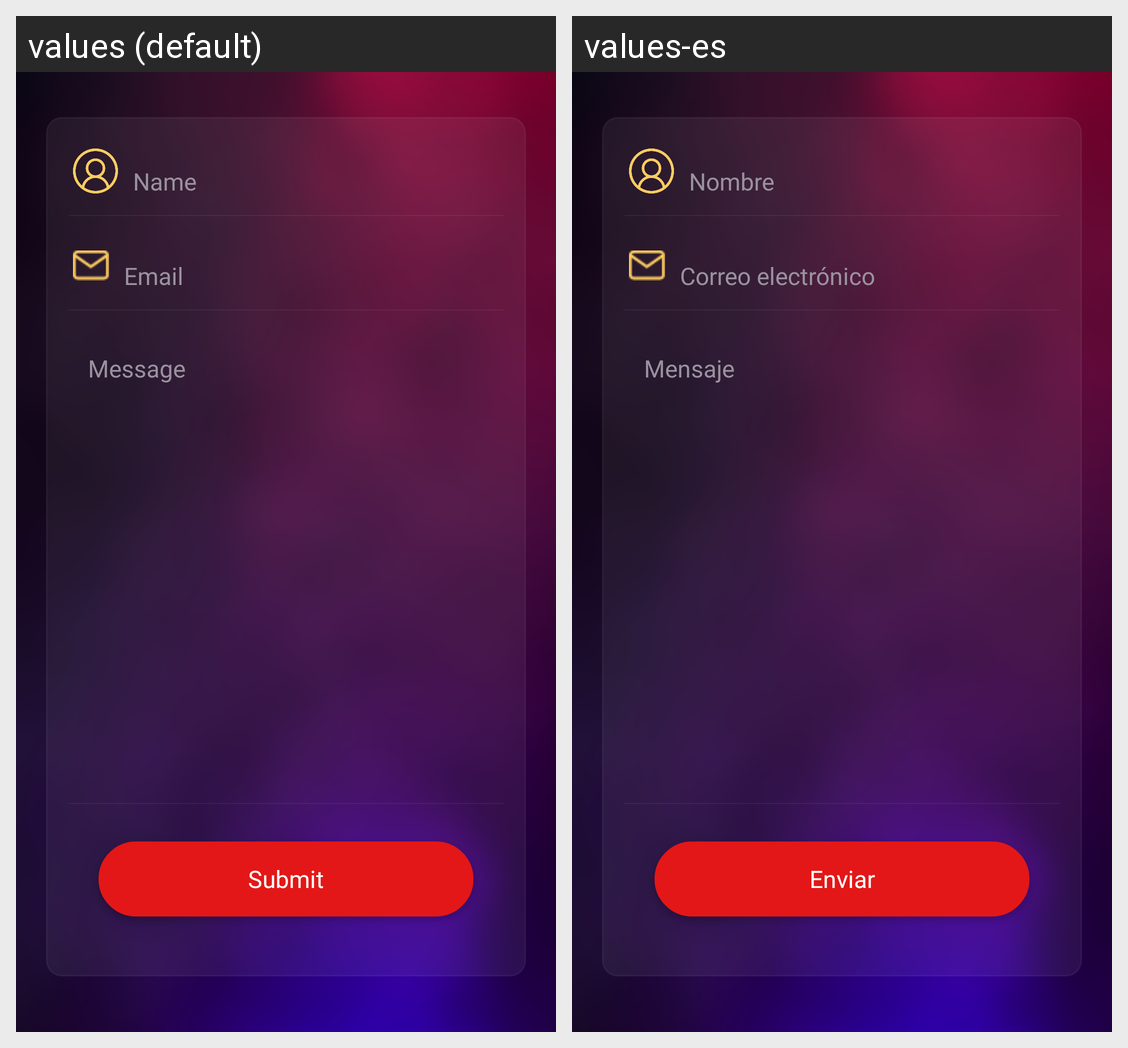

The Android screen above is rendered under two locales of the same app. Produce the string resources it draws, with the default and per-locale values.
Android screen res/layout/fragment_contact_us.xml rendered under 2 locales, left to right: values (default), values-es. Device: Nexus 5 (rendered at 1080×1920; each locale shown at half size, 540×960, under a caption strip naming it); theme Theme.Lg_project.
Strings drawn on this screen, with the default value and each locale's value (text and hints the layout hard-codes, and strings that could not be matched under every locale, appear in the picture but are not listed):

name
  values: Name
  values-es: Nombre

email
  values: Email
  values-es: Correo electrónico

msg
  values: Message
  values-es: Mensaje

Submit
  values: Submit
  values-es: Enviar
